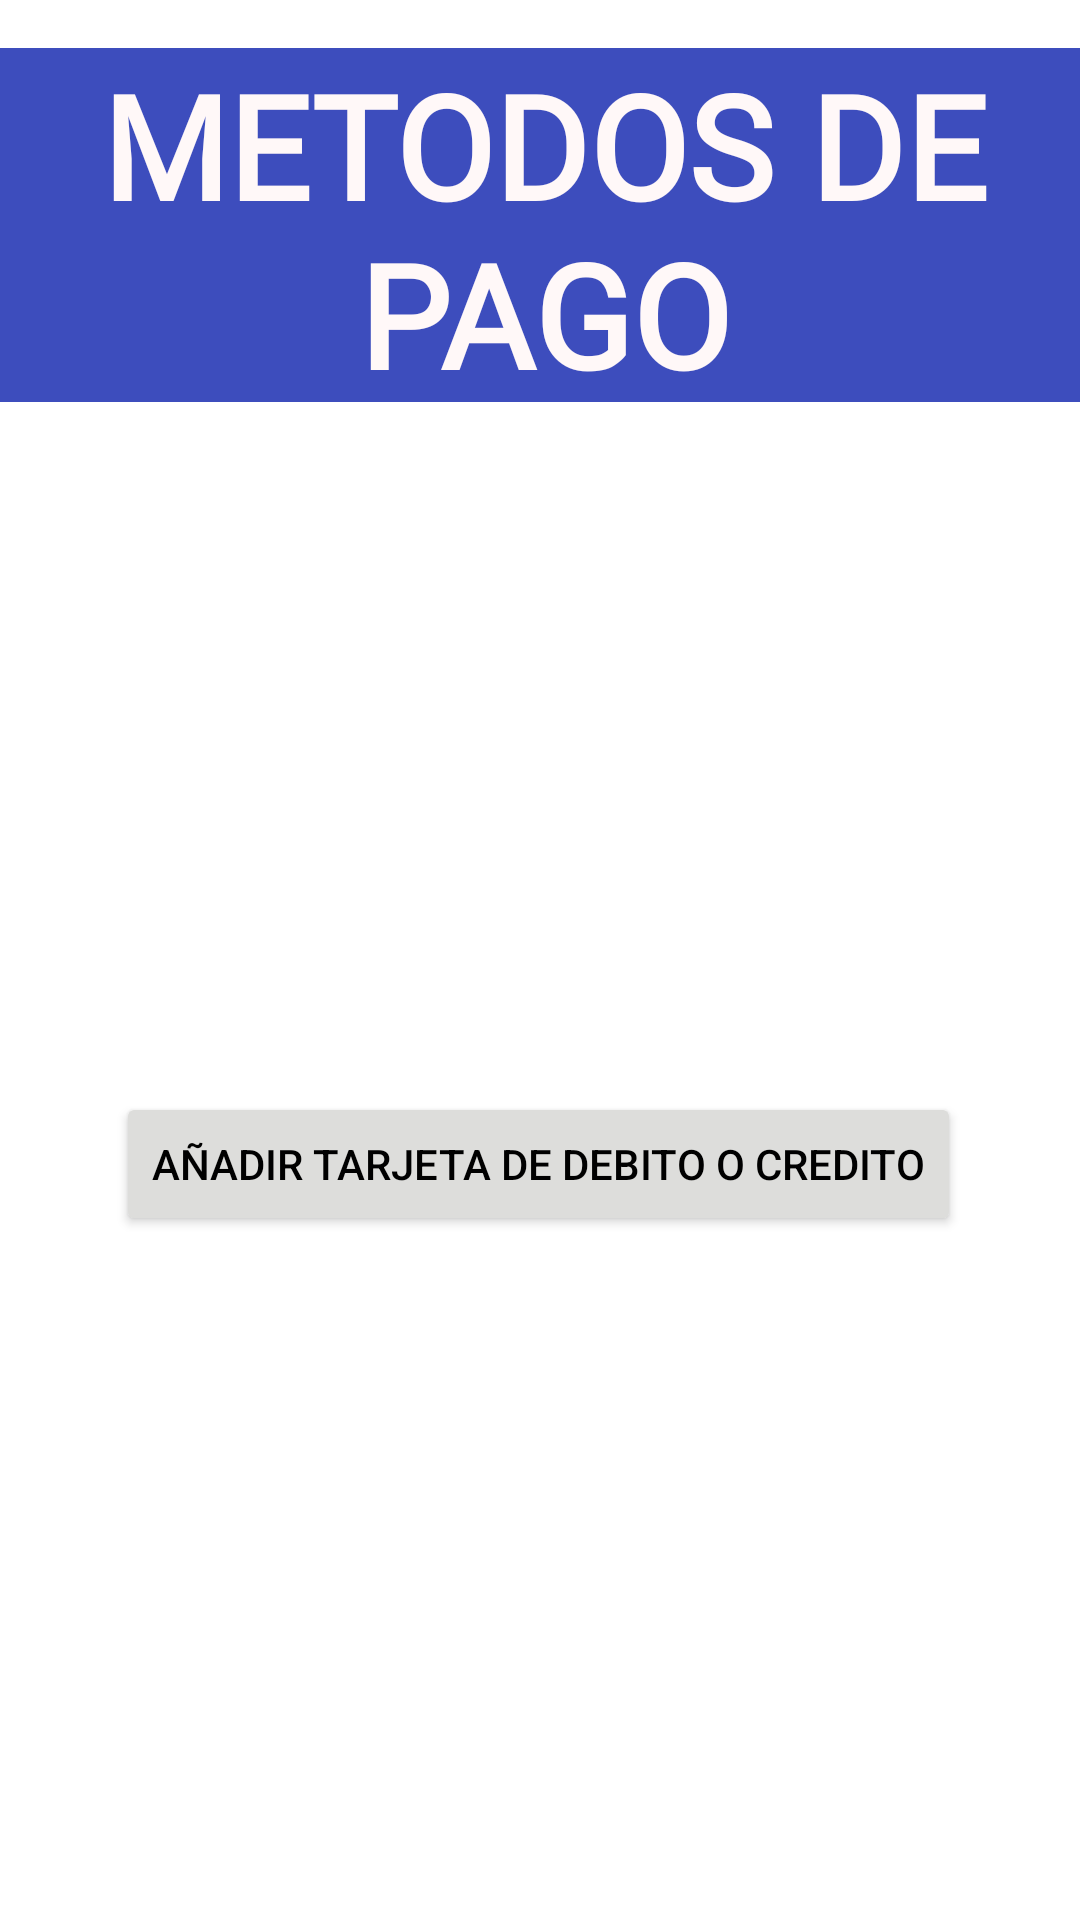

Layout XML and referenced resources for this Android screen:
<!-- AndroidManifest.xml: application theme Theme.Kreative.NoActionBar -->
<!-- res/layout/activity_pagos.xml -->
<?xml version="1.0" encoding="utf-8"?>
<androidx.constraintlayout.widget.ConstraintLayout xmlns:android="http://schemas.android.com/apk/res/android"
    xmlns:app="http://schemas.android.com/apk/res-auto"
    xmlns:tools="http://schemas.android.com/tools"
    android:layout_width="match_parent"
    android:layout_height="match_parent"
    tools:context=".Pagos">

    <TextView
        android:id="@+id/textView28"
        android:layout_width="392dp"
        android:layout_height="118dp"
        android:layout_marginTop="16dp"
        android:background="@drawable/botonredondo2"
        android:fontFamily="@font/aclonica"
        android:text="METODOS DE PAGO"
        android:textAlignment="center"
        android:textColor="#FFF8F8"
        android:textSize="48sp"
        android:textStyle="bold"
        app:layout_constraintEnd_toEndOf="parent"
        app:layout_constraintHorizontal_bias="0.473"
        app:layout_constraintStart_toStartOf="parent"
        app:layout_constraintTop_toTopOf="parent" />

    <ImageView
        android:id="@+id/imageView6"
        android:layout_width="wrap_content"
        android:layout_height="wrap_content"
        app:srcCompat="@drawable/m12"
        tools:layout_editor_absoluteX="0dp"
        tools:layout_editor_absoluteY="141dp" />

    <Button
        android:id="@+id/button10"
        android:layout_width="wrap_content"
        android:layout_height="wrap_content"
        android:layout_marginTop="364dp"
        android:backgroundTint="#DDDDDB"
        android:text="Añadir tarjeta de debito o Credito"
        android:textColor="@color/black"
        app:layout_constraintEnd_toEndOf="parent"
        app:layout_constraintHorizontal_bias="0.494"
        app:layout_constraintStart_toStartOf="parent"
        app:layout_constraintTop_toTopOf="parent" />

</androidx.constraintlayout.widget.ConstraintLayout>
<!-- resources referenced by this layout -->
<resources>
  <color name="black">#FF000000</color>
  <!-- drawable botonredondo2 (drawable) -->
  <?xml version="1.0" encoding="utf-8"?>
  <shape xmlns:android="http://schemas.android.com/apk/res/android">
      <corners  android:radius="10dp"/>
      <solid android:color="#3D4DBD"></solid>
  </shape>
  <style name="Theme.Kreative.NoActionBar">
          <item name="windowActionBar">false</item>
          <item name="windowNoTitle">true</item>
      </style>
</resources>
